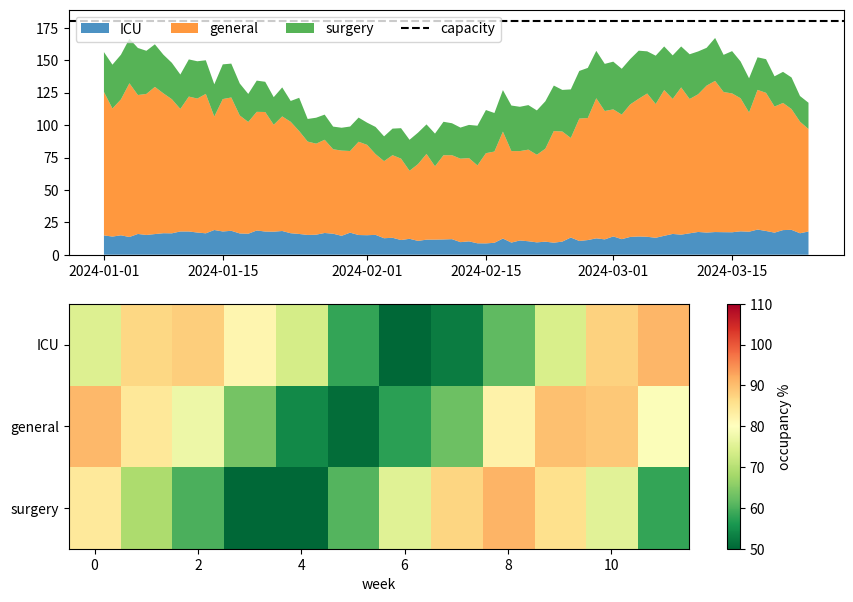

This chart was generated by the following Python code:
# Hospital occupancy: stacked area of ward types vs capacity line, a heat map of occupancy % by ward and week, and alerts.
import numpy as np
import pandas as pd
import matplotlib.pyplot as plt

rng = np.random.default_rng(154)
days = pd.date_range("2024-01-01", periods=84, freq="D")
wards = {"ICU": 20, "general": 120, "surgery": 40}
occ = {w: np.clip(cap * (0.7 + 0.2 * np.sin(np.arange(84) / 10 + i) + rng.normal(0, 0.05, 84)), 0, cap * 1.1) for i, (w, cap) in enumerate(wards.items())}
fig, (a, b) = plt.subplots(2, 1, figsize=(10, 7))
a.stackplot(days, *occ.values(), labels=list(wards), alpha=0.8)
a.axhline(sum(wards.values()), color="k", ls="--", label="capacity")
a.legend(loc="upper left", ncols=4)
weekly = np.array([[occ[w][k * 7:(k + 1) * 7].mean() / cap * 100 for k in range(12)] for w, cap in wards.items()])
im = b.imshow(weekly, aspect="auto", cmap="RdYlGn_r", vmin=50, vmax=110)
b.set_yticks(range(3), list(wards))
b.set_xlabel("week")
for (i, j), v in np.ndenumerate(weekly):
    if v > 95:
        b.text(j, i, "!", ha="center", va="center", fontweight="bold")
fig.colorbar(im, ax=b, label="occupancy %")
print(np.round(weekly.max(axis=1), 2).tolist(), len(b.texts))
fig.savefig("capacity.png", dpi=50)
